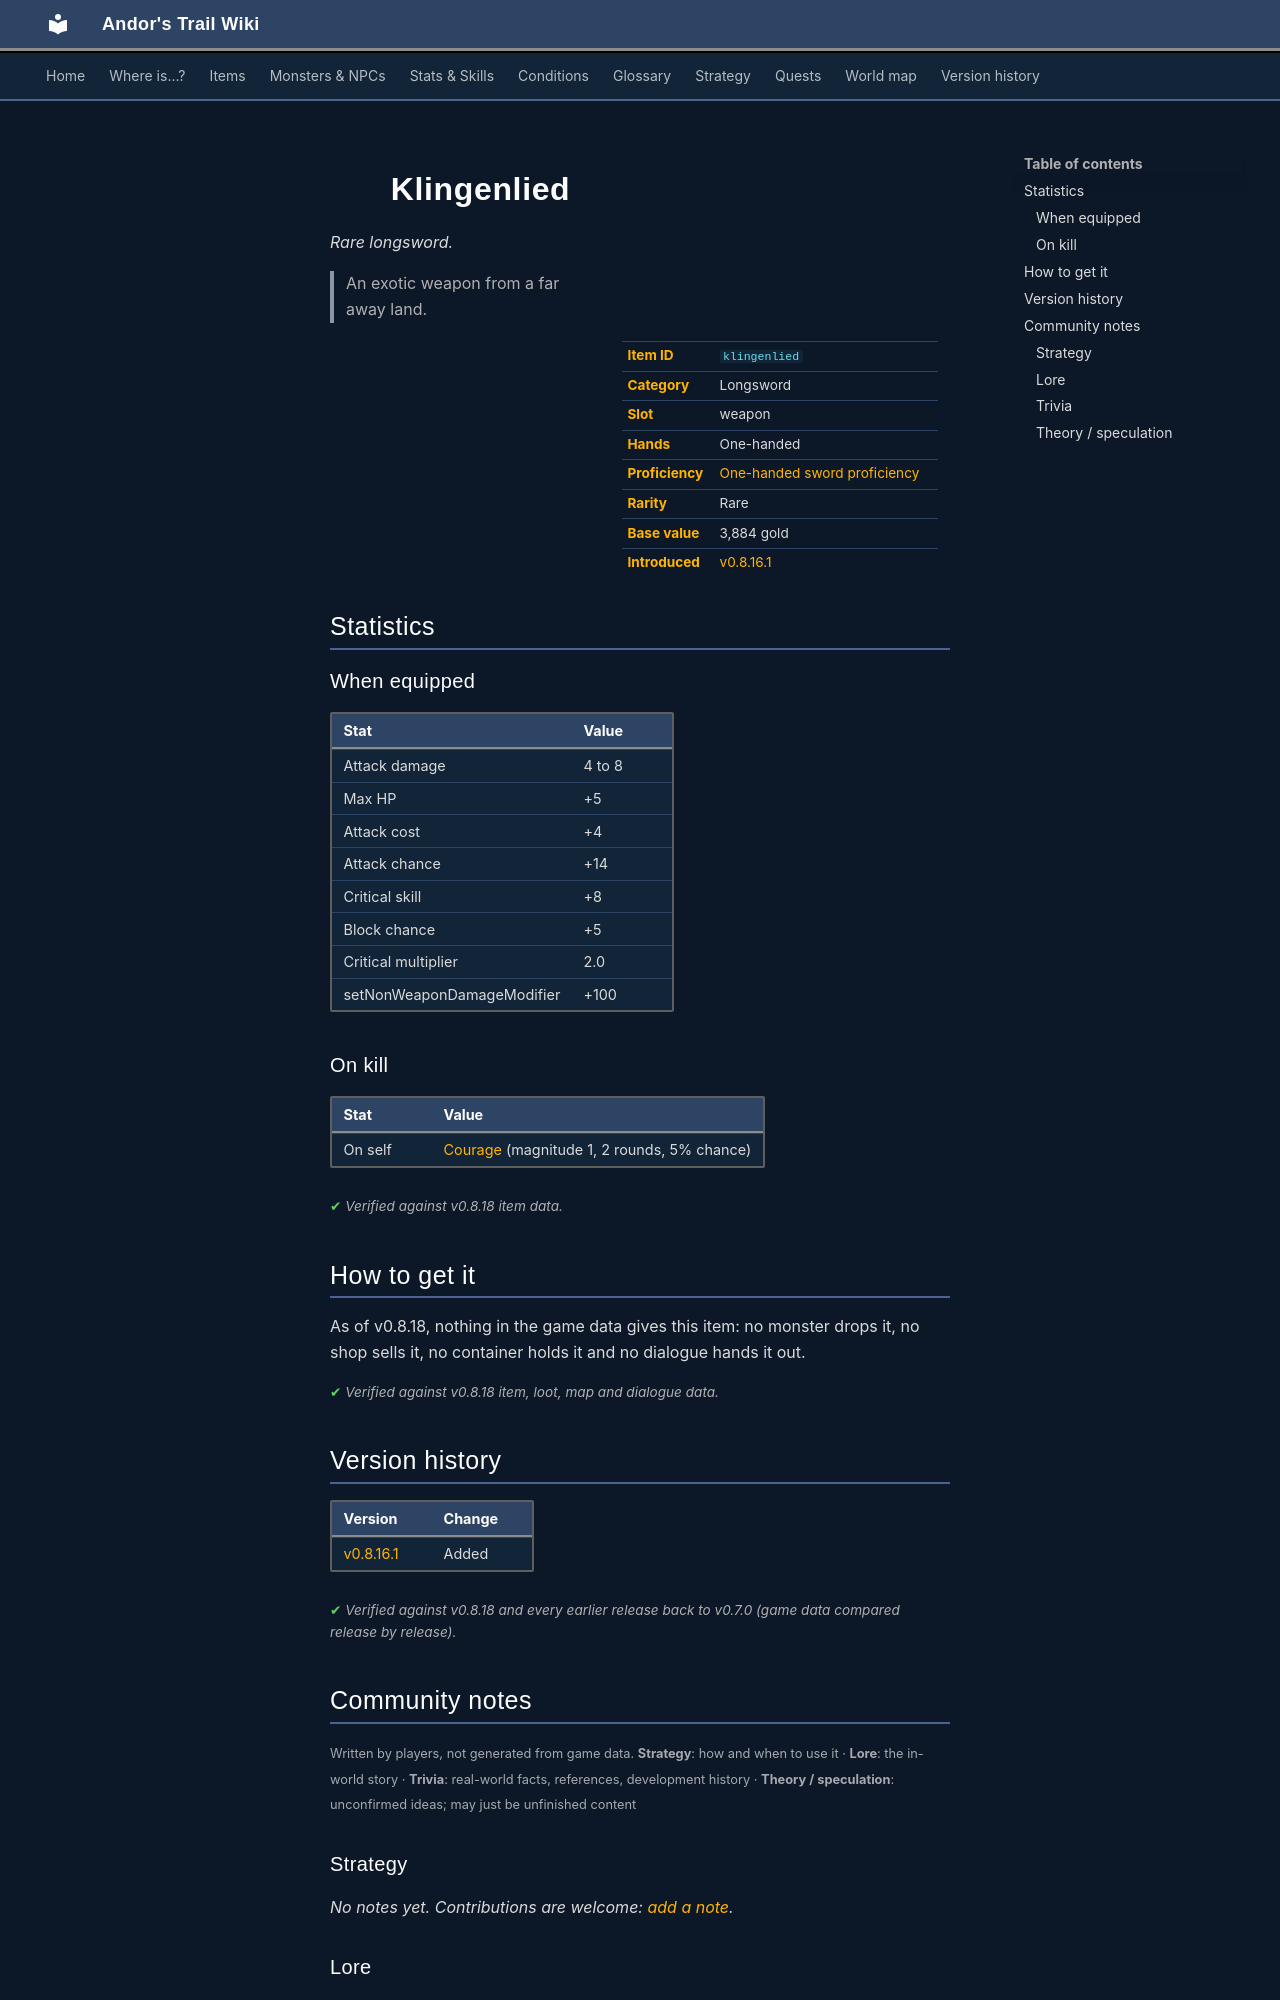

repository: asdfghjkl628/Andor-s-Trail-Wikiiii · page: items/klingenlied/index.html · generator: mkdocs

---
description: "Klingenlied is a rare longsword in Andor's Trail (Attack damage 4 to 8, Max HP +5, Attack cost +4, Attack chance +14). An exotic weapon from a far away land."
---

# ![](../assets/icons/items/items_misc_6_20.png){ .sprite } Klingenlied

*Rare longsword.*

<div class="infobox" markdown>

<p class="ib-img"><img class="sprite" src="../../assets/icons/items/items_misc_6_20.png" alt=""></p>

| | |
|---|---|
| **Item ID** | `klingenlied` |
| **Category** | Longsword |
| **Slot** | weapon |
| **Hands** | One-handed |
| **Proficiency** | [One-handed sword proficiency](../skills/weaponProficiency1hsword.md) |
| **Rarity** | Rare |
| **Base value** | 3,884 gold |
| **Introduced** | [v0.8.16.1](../versions/0.8.16.1.md) |

</div>

> An exotic weapon from a far away land.

## Statistics

### When equipped

| Stat | Value |
|---|---|
| Attack damage | 4 to 8 |
| Max HP | +5 |
| Attack cost | +4 |
| Attack chance | +14 |
| Critical skill | +8 |
| Block chance | +5 |
| Critical multiplier | 2.0 |
| setNonWeaponDamageModifier | +100 |

### On kill

| Stat | Value |
|---|---|
| On self | [Courage](../conditions/courage.md) (magnitude 1, 2 rounds, 5% chance) |

<p class="verified">Verified against v0.8.18 item data.</p>

## How to get it

As of v0.8.18, nothing in the game data gives this item: no monster drops it, no shop sells it, no container holds it and no dialogue hands it out.


<p class="verified">Verified against v0.8.18 item, loot, map and dialogue data.</p>


## Version history

| Version | Change |
|---|---|
| [v0.8.16.1](../versions/0.8.16.1.md) | Added |

<p class="verified">Verified against v0.8.18 and every earlier release back to v0.7.0 (game data compared release by release).</p>


## Community notes

<small>Written by players, not generated from game data. **Strategy**: how and when to use it · **Lore**: the in-world story · **Trivia**: real-world facts, references, development history · **Theory / speculation**: unconfirmed ideas; may just be unfinished content</small>

### Strategy

*No notes yet. Contributions are welcome: [add a note](https://github.com/asdfghjkl628/Andor-s-Trail-Wikiiii/new/main/notes/items?filename=klingenlied.md&value=%23%23%20Strategy%0A%0A%3C%21--%20how%20and%20when%20to%20use%20it%20--%3E%0A%0A%23%23%20Lore%0A%0A%3C%21--%20the%20in-world%20story%20--%3E%0A%0A%23%23%20Trivia%0A%0A%3C%21--%20real-world%20facts%2C%20references%2C%20development%20history%20--%3E%0A%0A%23%23%20Theory%20/%20speculation%0A%0A%3C%21--%20unconfirmed%20ideas%3B%20may%20just%20be%20unfinished%20content%20--%3E%0A).*

### Lore

*No notes yet. Contributions are welcome: [add a note](https://github.com/asdfghjkl628/Andor-s-Trail-Wikiiii/new/main/notes/items?filename=klingenlied.md&value=%23%23%20Strategy%0A%0A%3C%21--%20how%20and%20when%20to%20use%20it%20--%3E%0A%0A%23%23%20Lore%0A%0A%3C%21--%20the%20in-world%20story%20--%3E%0A%0A%23%23%20Trivia%0A%0A%3C%21--%20real-world%20facts%2C%20references%2C%20development%20history%20--%3E%0A%0A%23%23%20Theory%20/%20speculation%0A%0A%3C%21--%20unconfirmed%20ideas%3B%20may%20just%20be%20unfinished%20content%20--%3E%0A).*

### Trivia

*No notes yet. Contributions are welcome: [add a note](https://github.com/asdfghjkl628/Andor-s-Trail-Wikiiii/new/main/notes/items?filename=klingenlied.md&value=%23%23%20Strategy%0A%0A%3C%21--%20how%20and%20when%20to%20use%20it%20--%3E%0A%0A%23%23%20Lore%0A%0A%3C%21--%20the%20in-world%20story%20--%3E%0A%0A%23%23%20Trivia%0A%0A%3C%21--%20real-world%20facts%2C%20references%2C%20development%20history%20--%3E%0A%0A%23%23%20Theory%20/%20speculation%0A%0A%3C%21--%20unconfirmed%20ideas%3B%20may%20just%20be%20unfinished%20content%20--%3E%0A).*
